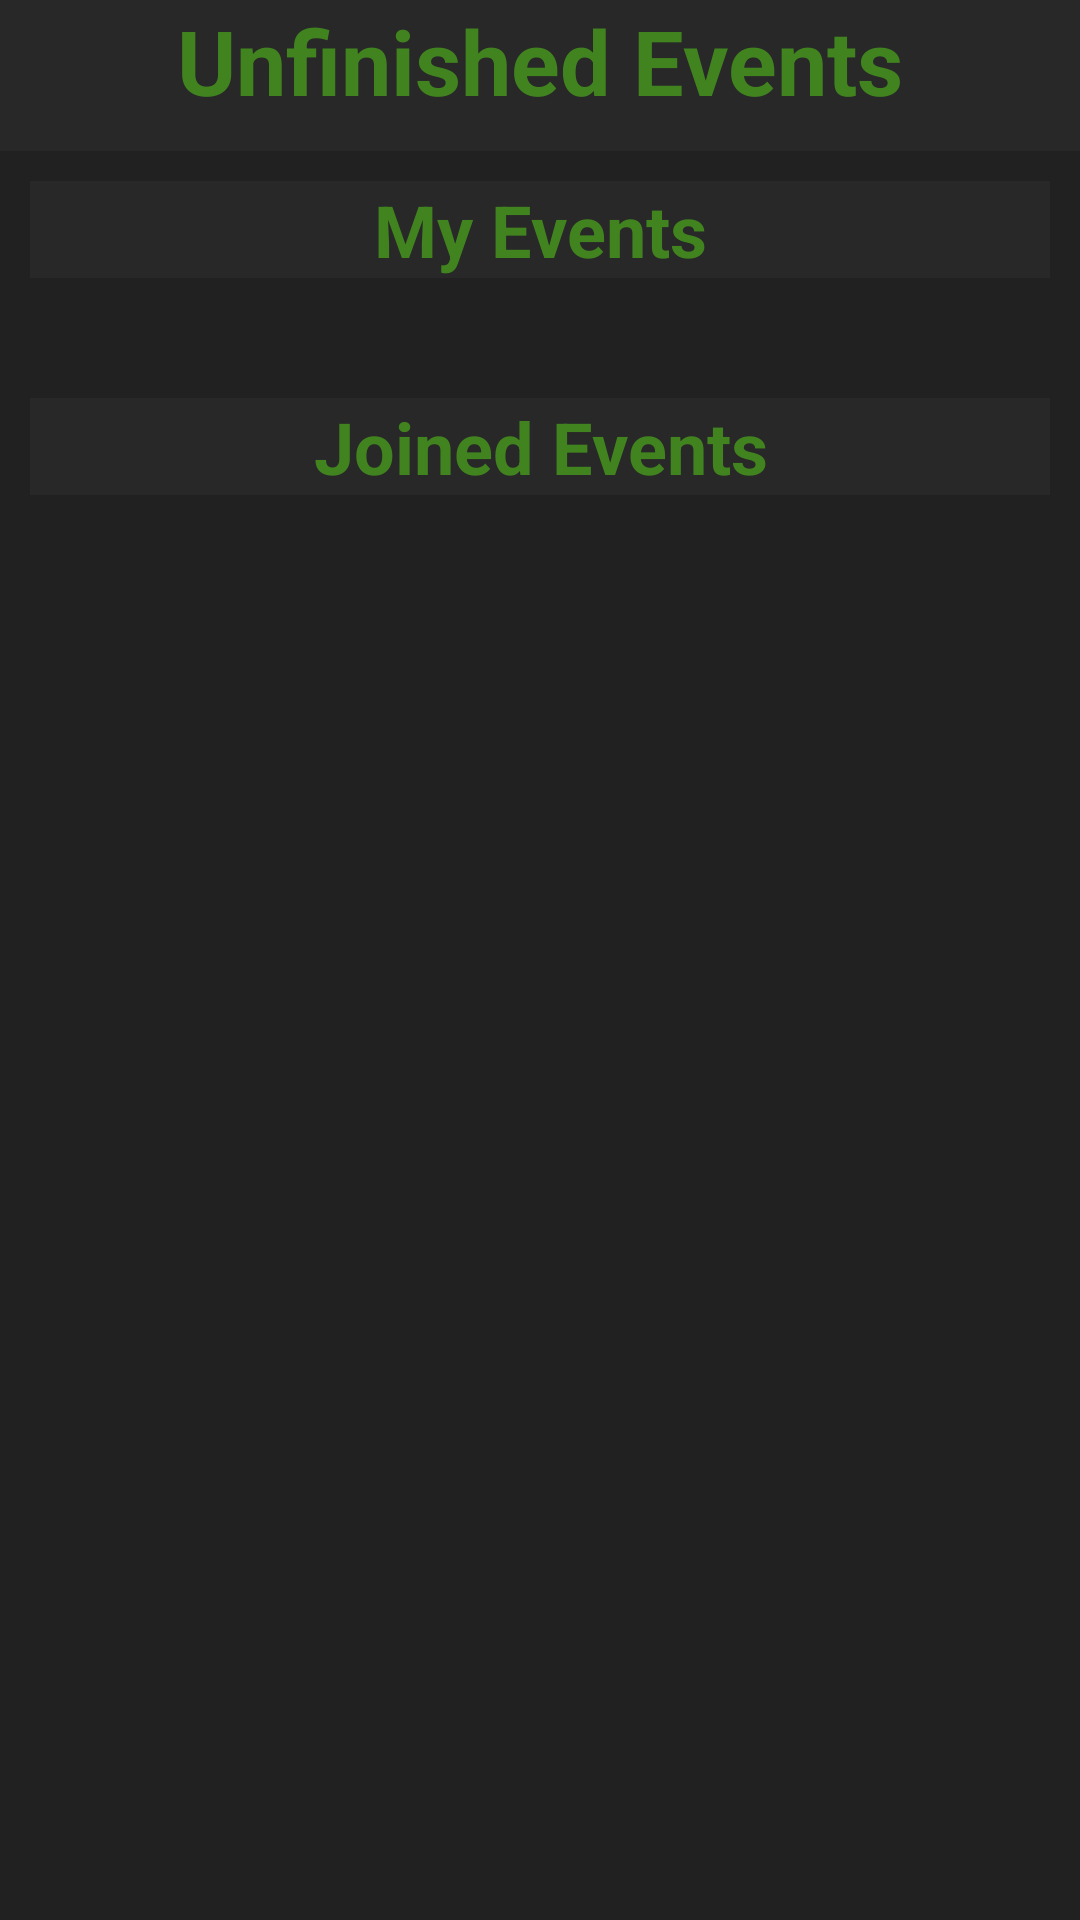

Produce the Android XML layout that renders to this screen, including the resource entries it uses.
<!-- AndroidManifest.xml: application theme AppTheme -->
<!-- res/layout/unfinishedevents_fragment.xml -->
<?xml version="1.0" encoding="utf-8"?>
<LinearLayout xmlns:android="http://schemas.android.com/apk/res/android"
    android:orientation="vertical" android:layout_width="match_parent"
    android:layout_height="match_parent"
    android:background="@color/background"
    >

    <TextView
        android:id="@+id/tv_unfineventsheader"
        android:layout_width="match_parent"
        android:layout_height="wrap_content"
        android:background="@color/Headerbg"
        android:paddingBottom="10dp"
        android:text="@string/unfinished_events"
        android:textAlignment="center"
        android:textColor="@color/Headertext"
        android:textSize="30sp"
        android:textStyle="bold" />

    <ScrollView
        android:layout_width="match_parent"
        android:layout_height="match_parent"
        android:background="@color/background">

        <LinearLayout
            android:layout_width="match_parent"
            android:layout_height="wrap_content"
            android:background="@color/background"
            android:orientation="vertical">

            <TextView
                android:id="@+id/tv_myeventsheader"
                android:layout_width="match_parent"
                android:layout_height="wrap_content"
                android:layout_margin="10dp"
                android:text="@string/my_events"
                android:background="@color/Headerbg"
                android:textColor="@color/Headertext"
                android:textAlignment="center"
                android:textSize="24sp"
                android:textStyle="bold" />

            <android.support.v7.widget.RecyclerView
                android:id="@+id/rv_myeventslist"
                android:layout_width="match_parent"
                android:layout_height="wrap_content"
                android:layout_margin="10dp"
                android:background="@color/background" />

            <TextView
                android:id="@+id/tv_Joinedheader"
                android:layout_width="match_parent"
                android:layout_height="wrap_content"
                android:layout_margin="10dp"
                android:background="@color/Headerbg"
                android:text="@string/joined_events"
                android:textAlignment="center"
                android:textColor="@color/Headertext"
                android:textSize="24sp"
                android:textStyle="bold" />

            <android.support.v7.widget.RecyclerView
                android:id="@+id/rv_joinedeventlist"
                android:layout_width="match_parent"
                android:layout_height="wrap_content"
                android:layout_margin="10dp"
                android:background="@color/background">

            </android.support.v7.widget.RecyclerView>

        </LinearLayout>
    </ScrollView>
</LinearLayout>
<!-- resources referenced by this layout -->
<resources>
  <color name="Headerbg">#282828</color>
  <color name="Headertext">#41841f</color>
  <color name="background">#212121</color>
  <string name="joined_events">Joined Events</string>
  <string name="my_events">My Events</string>
  <string name="unfinished_events">Unfinished Events</string>
  <style name="AppTheme" parent="Theme.AppCompat.Light.NoActionBar">
          
          <item name="colorPrimary">@color/colorPrimary</item>
          <item name="colorPrimaryDark">@color/colorPrimaryDark</item>
          <item name="colorAccent">#b71c1c</item>
          <item name="android:background">@android:color/white</item>
          <item name="android:textColor">@android:color/black</item>
      </style>
  <color name="colorPrimary">#3F51B5</color>
  <color name="colorPrimaryDark">#303F9F</color>
</resources>
